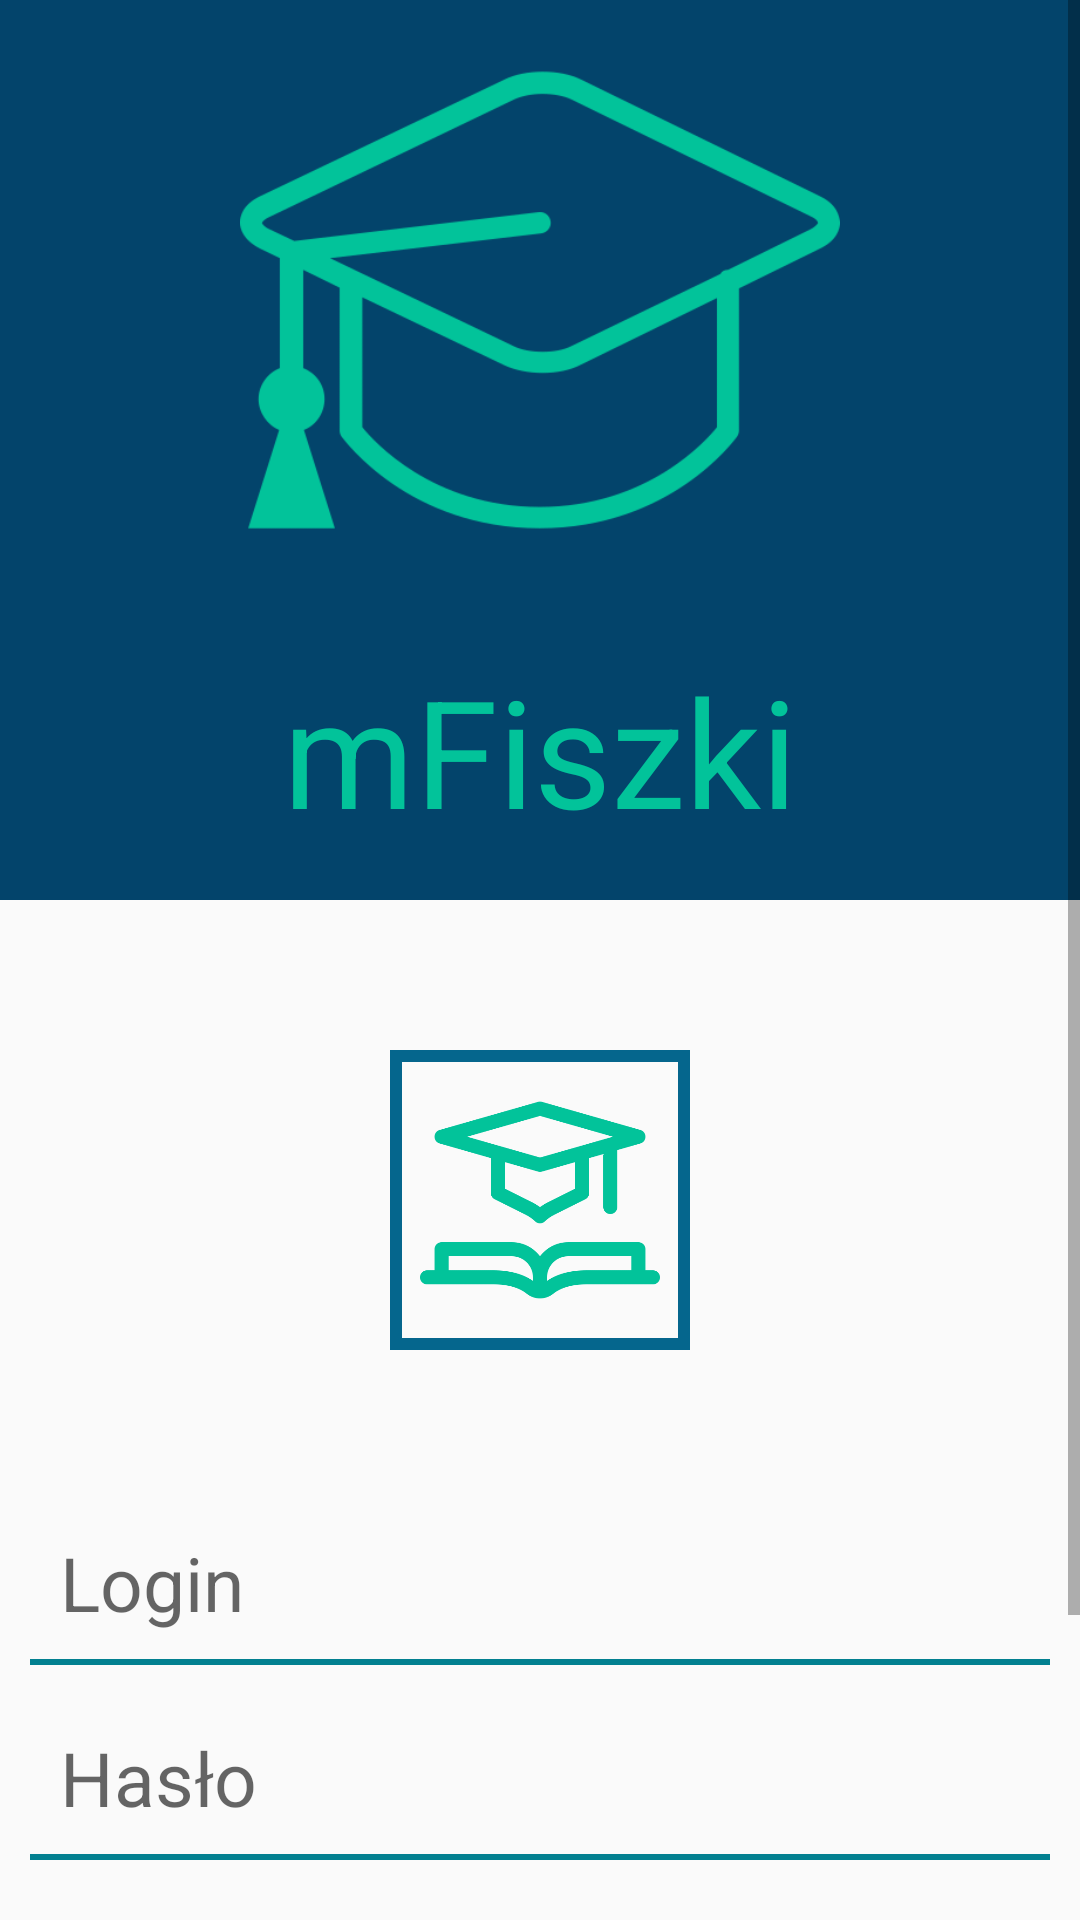

Produce the Android XML layout that renders to this screen, including the resource entries it uses.
<!-- AndroidManifest.xml: application theme AppTheme -->
<!-- res/layout/activity_logowanie.xml -->
<?xml version="1.0" encoding="utf-8"?>
<RelativeLayout xmlns:android="http://schemas.android.com/apk/res/android"
    xmlns:app="http://schemas.android.com/apk/res-auto"
    xmlns:tools="http://schemas.android.com/tools"
    android:layout_width="match_parent"
    android:layout_height="match_parent"
    tools:context=".MainActivity">


    <ScrollView
        android:layout_width="wrap_content"
        android:layout_height="wrap_content">
        <RelativeLayout
            android:layout_width="fill_parent"
            android:layout_height="fill_parent">






            <RelativeLayout
                android:id="@+id/icone"
                android:layout_width="match_parent"
                android:layout_height="300dp">

                <ImageView
                    android:id="@+id/iconee"
                    android:layout_centerHorizontal="true"
                    android:layout_width="match_parent"
                    android:background="@color/tlo2"
                    android:layout_height="200dp"
                    android:src="@drawable/nauka"
                    />
                <TextView
                    android:layout_width="match_parent"
                    android:layout_height="100dp"
                    android:gravity="center"
                    android:textColor="@color/przyciski2"
                    android:textSize="50dp"
                    android:background="@color/tlo2"
                    android:text="mFiszki"
                    android:layout_below="@id/iconee"
                    />


            </RelativeLayout>

            <RelativeLayout
                android:id="@+id/log"
                android:layout_marginTop="50dp"
                android:layout_marginLeft="10dp"
                android:layout_marginRight="10dp"
                android:layout_marginBottom="10dp"
                android:layout_below="@id/icone"
                android:layout_width="match_parent"
                android:layout_height="wrap_content">

                <ImageView
                    android:id="@+id/refere"
                    android:layout_width="100dp"
                    android:layout_centerHorizontal="true"
                    android:layout_height="100dp"
                    android:background="@drawable/textview_border"
                    android:layout_marginBottom="50dp"
                    android:padding="10dp"
                    android:src="@drawable/academic"
                    />
                <EditText
                    android:layout_below="@id/refere"
                    android:id="@+id/login"
                    android:textSize="25sp"
                    android:background="@drawable/borderbottom"

                    android:layout_width="match_parent"
                    android:layout_marginBottom="10dp"
                    android:padding="10dp"
                    android:hint="Login"
                    android:layout_height="55dp" />
                <EditText
                    android:id="@+id/haslo"
                    android:background="@drawable/borderbottom"
                    android:layout_below="@id/login"
                    android:padding="10dp"
                    android:textSize="25sp"
                    android:inputType="textPassword"
                    android:hint="Hasło"
                    android:layout_width="match_parent"
                    android:layout_height="55dp" />
            </RelativeLayout>
            <RelativeLayout
                android:id="@+id/przyciski"
                android:layout_marginTop="50dp"
                android:layout_marginRight="10dp"
                android:layout_below="@id/log"
                android:layout_width="match_parent"
                android:layout_height="wrap_content">
                <Button
                    android:id="@+id/przycisklogowania"
                    android:layout_width="170dp"
                    android:text="Zaloguj"
                    android:textSize="17sp"
                    android:textColor="#f2f5df"
                    android:layout_alignParentRight="true"
                    android:background="@color/tlo"
                    android:layout_height="48dp" />
                <TextView
                    android:layout_marginTop="11dp"
                    android:layout_alignParentRight="true"
                    android:layout_below="@id/przycisklogowania"
                    android:id="@+id/bezkonta"
                    android:textStyle="bold"
                    android:textSize="16sp"
                    android:text="Nie masz konta? Kliknij"
                    android:textColor="#000000"
                    android:layout_width="wrap_content"
                    android:layout_height="wrap_content" />
            </RelativeLayout>

        </RelativeLayout>



    </ScrollView>
</RelativeLayout>
<!-- resources referenced by this layout -->
<resources>
  <color name="przyciski2">#02C39A</color>
  <color name="tlo">#05668D</color>
  <color name="tlo2">#03446B</color>
  <!-- drawable academic: png bitmap (drawable, 6538 bytes) -->
  <!-- drawable borderbottom (drawable) -->
  <?xml version="1.0" encoding="utf-8"?>
  <layer-list xmlns:android="http://schemas.android.com/apk/res/android">
      <item android:top="-4dp" android:left="-4dp" android:right="-2dp">
          <shape android:shape="rectangle">
              <stroke android:width="2dp" android:color="@color/przyciski" />
              <solid android:color="#00000000" />
          </shape>
      </item>
  </layer-list>
  <!-- drawable nauka: png bitmap (drawable, 22720 bytes) -->
  <!-- drawable textview_border (drawable-v24) -->
  <?xml version="1.0" encoding="utf-8"?>
  <shape xmlns:android="http://schemas.android.com/apk/res/android"
  android:shape="rectangle">
  <stroke
      android:width="4dp"
      android:color="@color/tlo" />
  </shape>
  <style name="AppTheme" parent="Theme.AppCompat.Light.DarkActionBar">
          
          <item name="colorPrimary">@color/colorPrimary</item>
          <item name="colorPrimaryDark">@color/colorPrimaryDark</item>
          <item name="colorAccent">@color/colorAccent</item>
      </style>
  <color name="przyciski">#028090</color>
  <color name="colorPrimary">#008577</color>
  <color name="colorPrimaryDark">#00574B</color>
  <color name="colorAccent">#D81B60</color>
</resources>
